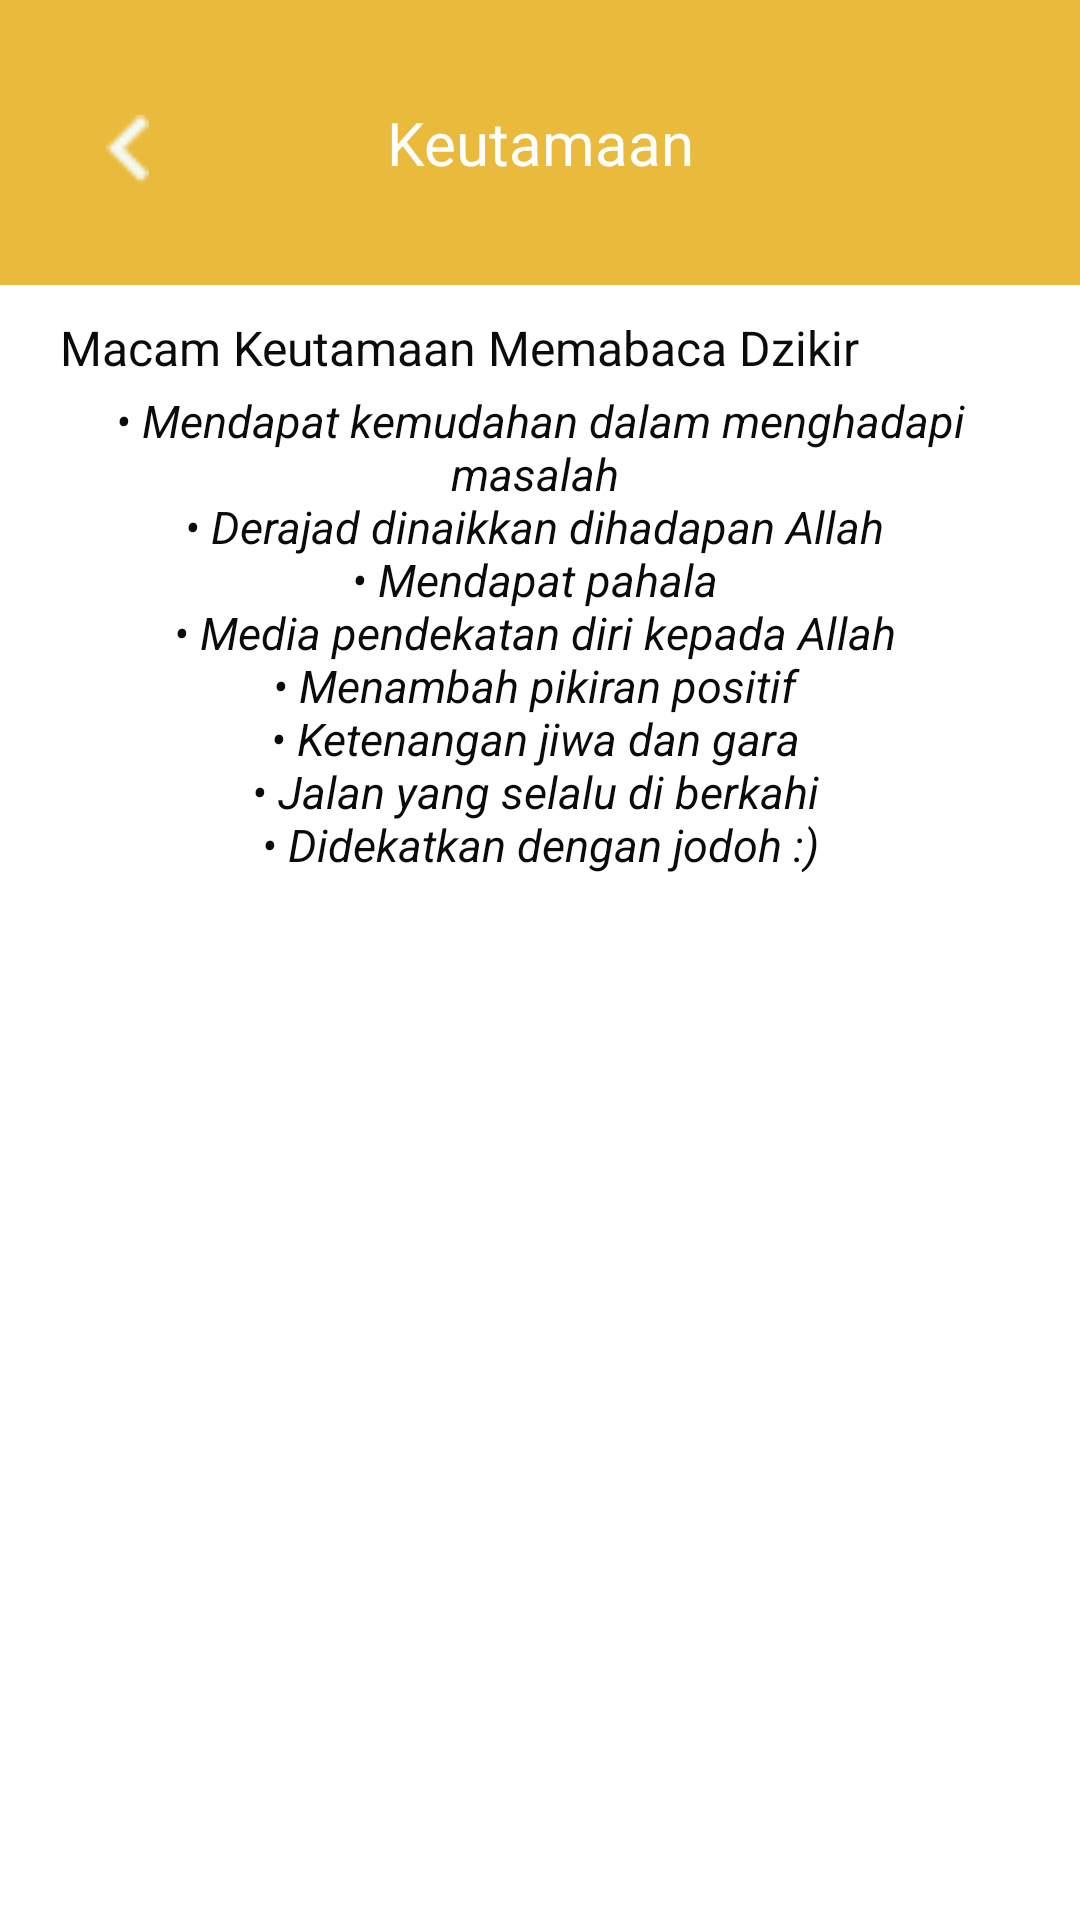

Android layout source for this screen:
<!-- AndroidManifest.xml: application theme AppTheme -->
<!-- res/layout/activity_keutamaan.xml -->
<LinearLayout xmlns:android="http://schemas.android.com/apk/res/android"
    xmlns:tools="http://schemas.android.com/tools"
    android:layout_width="match_parent"
    android:layout_height="match_parent"
    android:paddingLeft="0dp"
    android:paddingRight="0dp"
    android:paddingTop="0dp"
    android:paddingBottom="0dp"
    tools:context=".MainActivity"
    android:orientation="vertical"
    style="@style/AppTheme"
    android:background="@color/backgoundfront">

    <RelativeLayout
        android:layout_width="match_parent"
        android:layout_height="100dp"
        android:orientation="vertical">

        <TextView
            style="@style/headerup"
            android:text="Keutamaan"
            />

        <ImageView
            android:layout_width="25dp"
            android:layout_height="23dp"
            android:src="@drawable/back"
            android:layout_centerVertical="true"
            android:layout_marginLeft="30dp"
            android:id="@+id/btn_back"
            />

    </RelativeLayout>


    <ScrollView
        android:layout_width="match_parent"
        android:layout_height="match_parent">

        <LinearLayout
            android:paddingTop="0dp"
            android:paddingLeft="20dp"
            android:paddingRight="20dp"
            android:layout_width="match_parent"
            android:layout_height="match_parent"
            android:orientation="vertical">

            <TextView
                style="@style/sub_header"
                android:text="Macam Keutamaan Memabaca Dzikir"
                />

            <TextView
                style="@style/textlatin"
                android:text="@string/isiKeutamaan"

                 />

        </LinearLayout>

    </ScrollView>

</LinearLayout>
<!-- resources referenced by this layout -->
<resources>
  <color name="backgoundfront">#ffff</color>
  <!-- drawable back: png bitmap (drawable, 211 bytes) -->
  <string name="isiKeutamaan">
          • Mendapat kemudahan dalam menghadapi masalah
          \n• Derajad dinaikkan dihadapan Allah
          \n• Mendapat pahala
          \n• Media pendekatan diri kepada Allah
          \n• Menambah pikiran positif
          \n• Ketenangan jiwa dan gara
          \n• Jalan yang selalu di berkahi
          \n• Didekatkan dengan jodoh :)
      </string>
  <style name="AppTheme" parent="Theme.AppCompat.Light.DarkActionBar">
          
          <item name="windowActionBar">false</item>
          <item name="windowNoTitle">true</item>
      </style>
  <style name="headerup">
          <item name="android:layout_width">match_parent</item>
          <item name="android:layout_height">95dp</item>
          <item name="android:background">#e9ba3b</item>
          <item name="android:gravity">center</item>
          <item name="android:textSize">20sp</item>
          <item name="android:textColor">#ffff</item>
      </style>
  <style name="sub_header">
          <item name="android:layout_width">match_parent</item>
          <item name="android:layout_height">20dp</item>
          <item name="android:gravity">center_vertical</item>
          <item name="android:textSize">16sp</item>
          <item name="android:textColor">#f4000000</item>
             <item name="android:layout_marginTop">5dp</item>
  
      </style>
  <style name="textlatin">
          <item name="android:layout_width">match_parent</item>
          <item name="android:layout_height">wrap_content</item>
          <item name="android:textColor">#f4000000</item>
          <item name="android:textSize">15sp</item>
          <item name="android:textAlignment">center</item>
          <item name="android:textStyle">italic</item>
          <item name="android:layout_marginTop">5dp</item>
      </style>
</resources>
